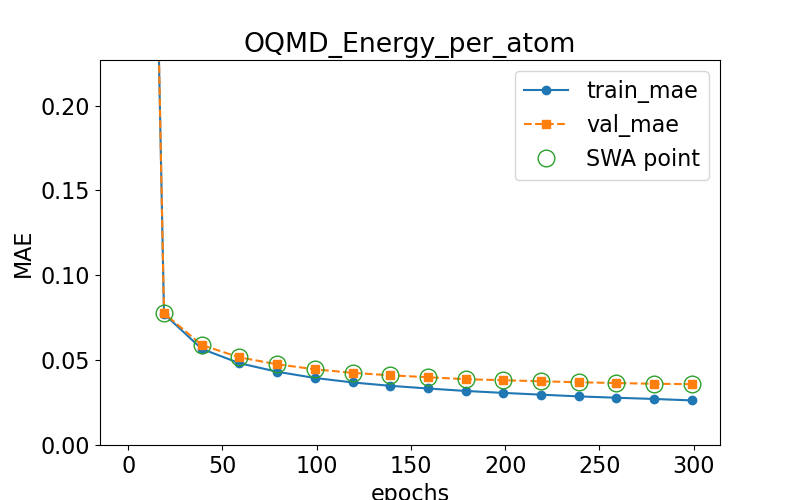

Data behind this chart, as committed beside it:
epoch, train loss, val loss, swa
0.0, 1.143, 1.151, n
19.0, 0.07724, 0.07767, y
39.0, 0.05667, 0.05896, y
59.0, 0.04822, 0.05164, y
79.0, 0.04317, 0.04758, y
99.0, 0.03951, 0.04461, y
119.0, 0.03688, 0.04253, y
139.0, 0.03488, 0.04107, y
159.0, 0.03331, 0.03995, y
179.0, 0.03186, 0.03879, y
199.0, 0.03071, 0.03818, y
219.0, 0.02967, 0.03753, y
239.0, 0.02864, 0.03699, y
259.0, 0.02785, 0.03651, y
279.0, 0.02713, 0.03609, y
299.0, 0.02628, 0.03585, y
